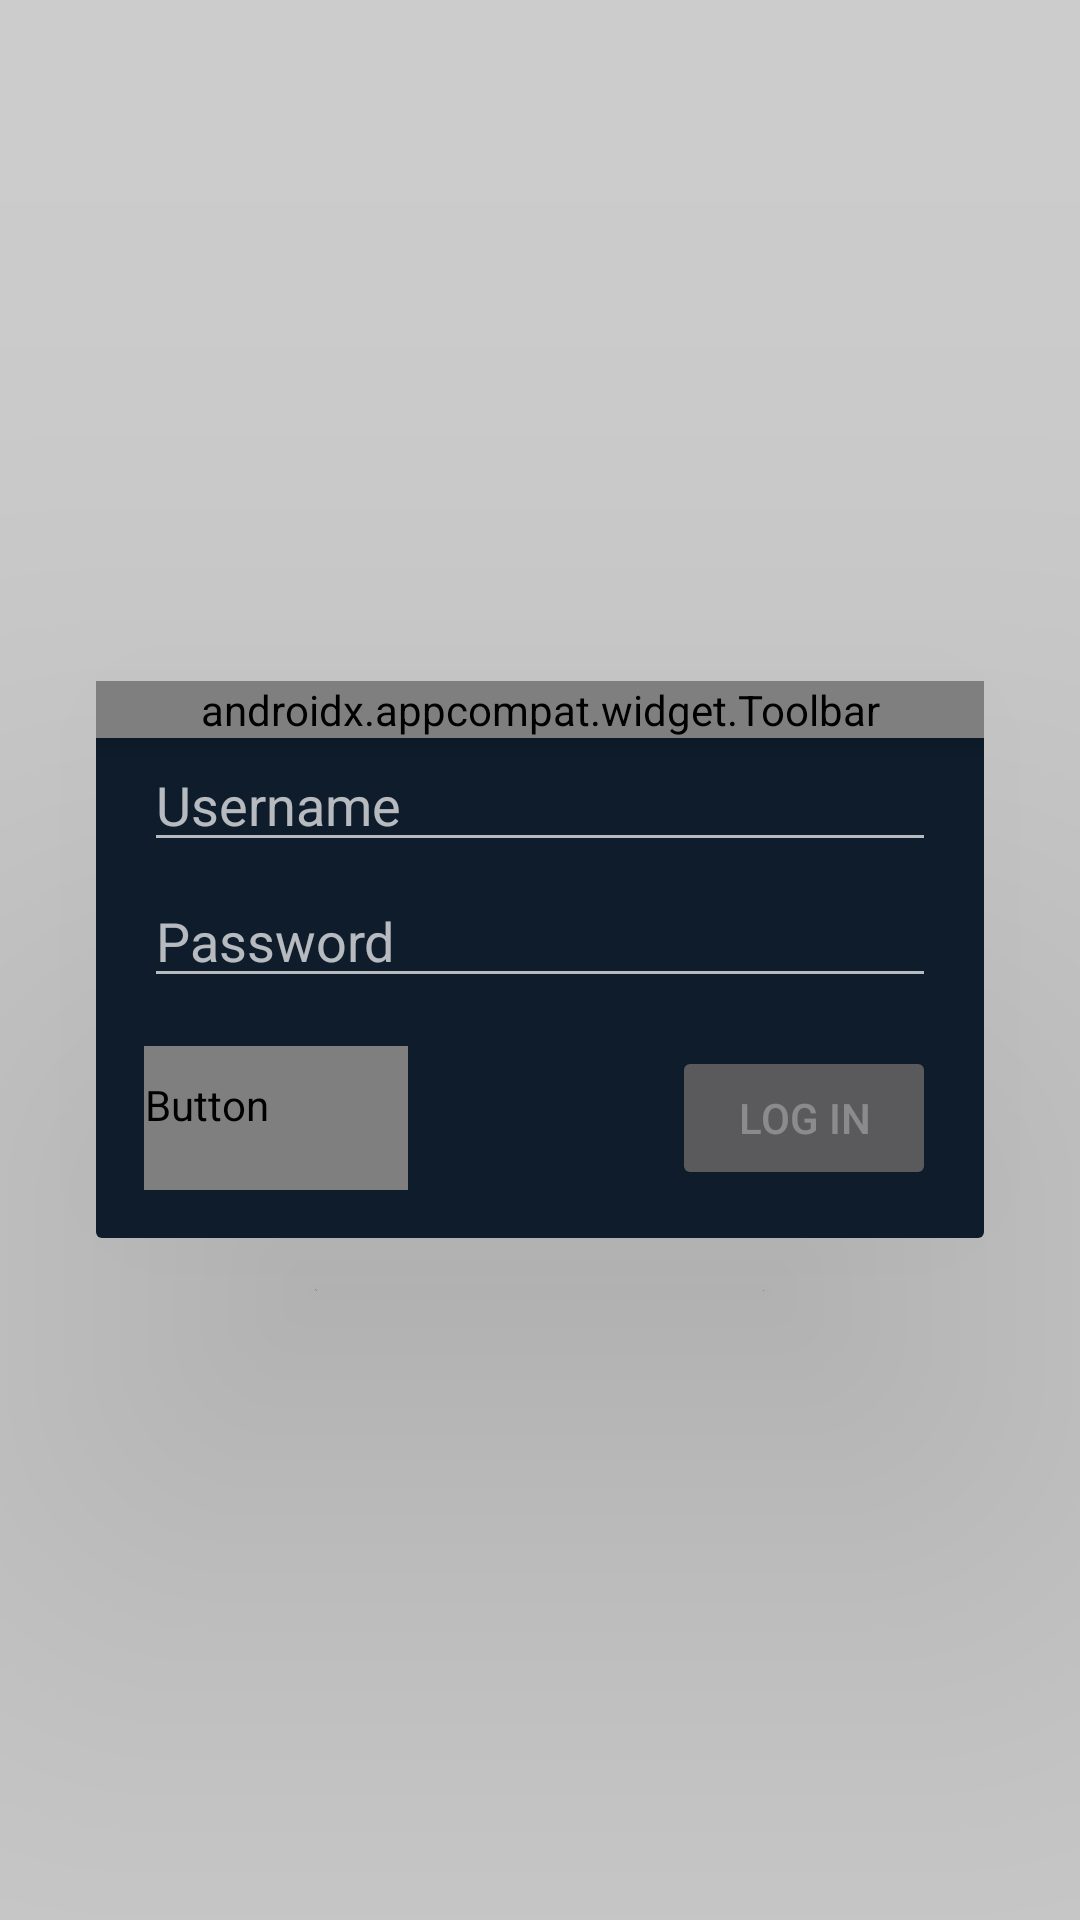

The Android layout XML behind this screen, and the referenced resources:
<!-- AndroidManifest.xml: activity theme MovieAppTheme.DialogLikeActivity -->
<!-- res/layout/activity_login.xml -->
<?xml version="1.0" encoding="utf-8"?>
<FrameLayout xmlns:android="http://schemas.android.com/apk/res/android"
    xmlns:app="http://schemas.android.com/apk/res-auto"
    xmlns:tools="http://schemas.android.com/tools"
    android:id="@+id/frame"
    android:layout_width="match_parent"
    android:layout_height="match_parent"
    android:fitsSystemWindows="true">

    <View
        android:id="@+id/login_background_layer"
        android:layout_width="match_parent"
        android:layout_height="match_parent"
        android:background="@color/black_opacity_20" />

    <LinearLayout
        android:id="@+id/login_content_container"
        android:layout_width="match_parent"
        android:layout_height="wrap_content"
        android:layout_gravity="center_vertical"
        android:layout_marginStart="@dimen/spacing32"
        android:layout_marginEnd="@dimen/spacing32"
        android:animateLayoutChanges="true"
        android:background="@drawable/background_popup_window"
        android:elevation="120dp"
        android:orientation="vertical"
        tools:ignore="UselessParent">

        <androidx.appcompat.widget.Toolbar
            android:id="@id/toolbar"
            style="@style/MovieAppToolbar"
            android:background="@null"
            app:title="Log in to The Movie DB"
            app:titleTextColor="@color/color_accent" />

        <EditText
            android:id="@+id/username"
            android:layout_width="match_parent"
            android:layout_height="wrap_content"
            android:layout_marginStart="@dimen/spacing16"
            android:layout_marginEnd="@dimen/spacing16"
            android:hint="@string/username" />

        <EditText
            android:id="@+id/password"
            android:layout_width="match_parent"
            android:layout_height="wrap_content"
            android:layout_marginStart="@dimen/spacing16"
            android:layout_marginTop="@dimen/spacing4"
            android:layout_marginEnd="@dimen/spacing16"
            android:hint="@string/password" />

        <FrameLayout
            android:id="@+id/actions_container"
            android:layout_width="match_parent"
            android:layout_height="wrap_content"
            android:layout_margin="@dimen/spacing16">

            <Button
                android:id="@+id/signup"
                style="@style/MovieAppButton.Borderless"
                android:layout_width="wrap_content"
                android:layout_height="wrap_content"
                android:layout_gravity="start"
                android:text="@string/sign_up"
                android:textColor="?attr/colorSecondary" />

            <Button
                android:id="@+id/login"
                android:layout_width="wrap_content"
                android:layout_height="wrap_content"
                android:layout_gravity="end"
                android:enabled="false"
                android:text="@string/login" />

        </FrameLayout>
    </LinearLayout>
</FrameLayout>
<!-- resources referenced by this layout -->
<resources>
  <color name="black_opacity_20">#33000000</color>
  <color name="color_accent">#1DE9B6</color>
  <dimen name="spacing16">16dp</dimen>
  <dimen name="spacing32">32dp</dimen>
  <dimen name="spacing4">4dp</dimen>
  <!-- drawable background_popup_window (drawable-v24) -->
  <?xml version="1.0" encoding="utf-8"?>
  <shape xmlns:android="http://schemas.android.com/apk/res/android"
    android:shape="rectangle">
  
    <corners android:radius="@dimen/dialog_corner_radius" />
    <solid android:color="#0E1C2B" />
  </shape>
  <string name="login">Log in</string>
  <string name="password">Password</string>
  <string name="sign_up">Sign up</string>
  <string name="username">Username</string>
  <style name="MovieAppButton.Borderless" parent="@style/Widget.AppCompat.Button.Borderless">
          <item name="android:fontFamily">@font/roboto_regular</item>
      </style>
  <style name="MovieAppToolbar">
          <item name="titleTextAppearance">@style/MovieAppToolbarTitleAppearance</item>
          <item name="android:layout_width">match_parent</item>
          <item name="android:layout_height">wrap_content</item>
          <item name="android:background">@color/toolbar</item>
          <item name="android:elevation">@dimen/elevation_toolbar</item>
      </style>
  <style name="MovieAppTheme.DialogLikeActivity" parent="MovieAppTheme.TransparentBackground">
          <item name="android:windowDrawsSystemBarBackgrounds">true</item>
          <item name="android:statusBarColor">@color/transparent</item>
          <item name="android:navigationBarColor">@color/transparent</item>
      </style>
  <dimen name="dialog_corner_radius">2dp</dimen>
  <style name="MovieAppToolbarTitleAppearance">
          <item name="android:textSize">20sp</item>
          <item name="android:textColor">@color/color_accent</item>
          <item name="android:fontFamily">@font_roboto_regular</item>
      </style>
  <color name="toolbar">@color/color_primary</color>
  <dimen name="elevation_toolbar">4dp</dimen>
  <style name="MovieAppTheme.TransparentBackground">
          <item name="android:windowIsTranslucent">true</item>
          <item name="android:windowBackground">@android:color/transparent</item>
          <item name="android:colorBackgroundCacheHint">@null</item>
      </style>
  <color name="transparent">@android:color/transparent</color>
  <color name="color_primary">#212121</color>
</resources>
